The GitHub repository timonharz/OneboardShapeDataset contains a labelled image folder "OneboardShapeDataset" with 6 categories: ellipse, line, parallelogram, pentagon, rectangle, trapezoid. Examples follow, each with its label.

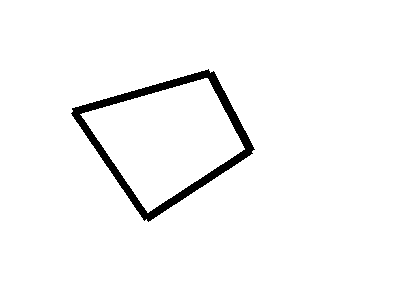
Label: parallelogram

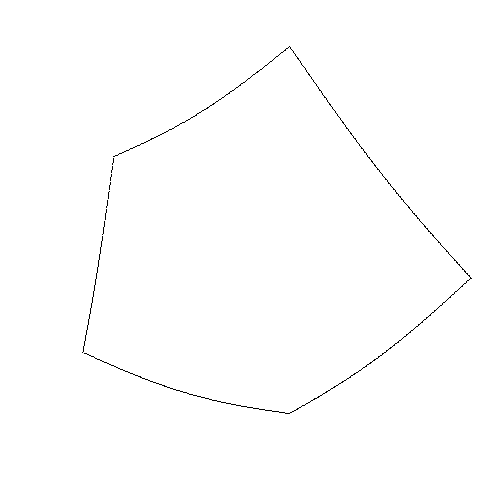
Label: pentagon

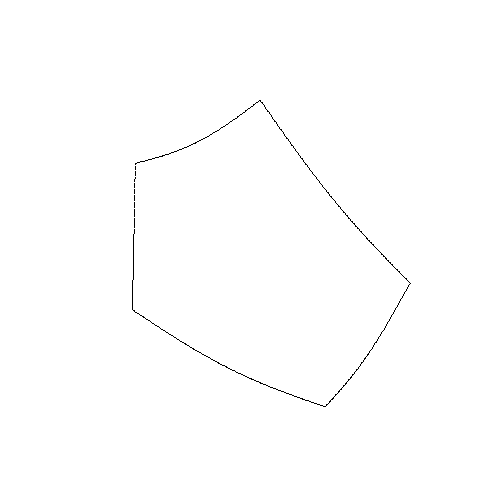
Label: pentagon

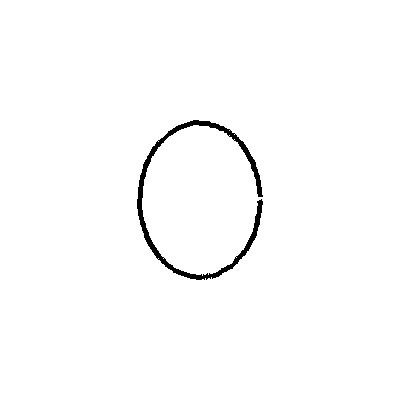
Label: ellipse

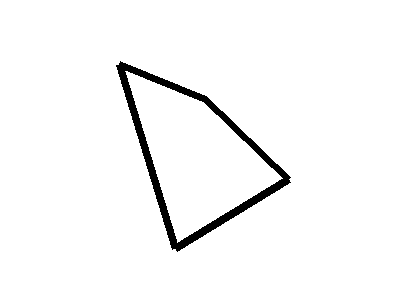
Label: parallelogram

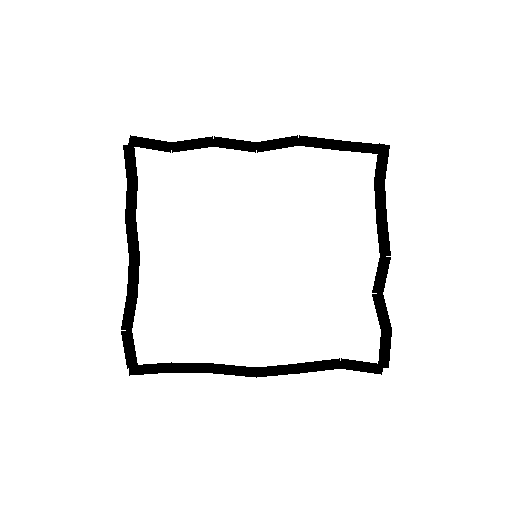
Label: rectangle
